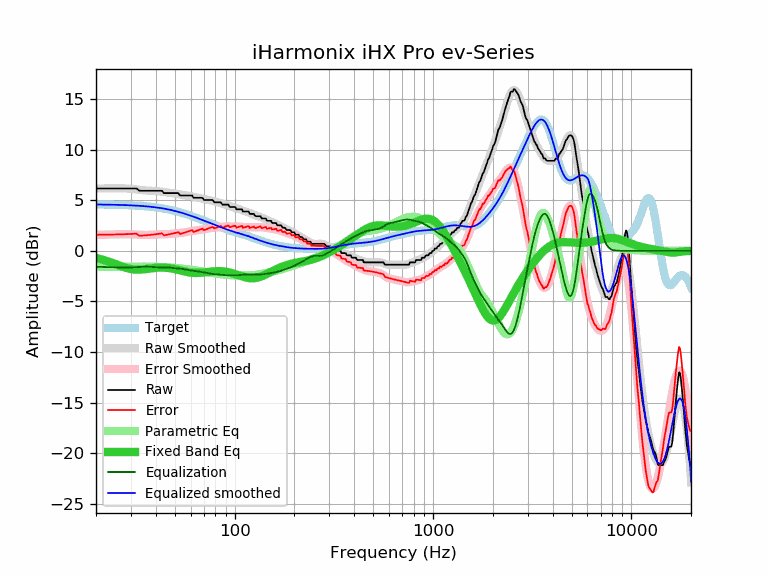

The file beside this chart, header and first rows:
frequency, raw, error, smoothed, error_smoothed, equalization, parametric_eq, equalized_raw, equalized_smoothed, target
20, 6.16, 1.58, 6.16, 1.58, -1.58, -0.71, 4.58, 4.58, 4.58
21, 6.16, 1.59, 6.16, 1.59, -1.59, -0.81, 4.58, 4.58, 4.58
22, 6.16, 1.59, 6.16, 1.59, -1.59, -0.92, 4.57, 4.57, 4.57
23, 6.16, 1.60, 6.17, 1.60, -1.60, -1.04, 4.56, 4.56, 4.56
24, 6.16, 1.61, 6.17, 1.61, -1.61, -1.17, 4.55, 4.56, 4.56
25, 6.16, 1.61, 6.17, 1.62, -1.62, -1.29, 4.54, 4.55, 4.55
26, 6.16, 1.62, 6.17, 1.63, -1.63, -1.42, 4.53, 4.54, 4.54
27, 6.16, 1.63, 6.17, 1.64, -1.64, -1.54, 4.52, 4.53, 4.53
28, 6.16, 1.64, 6.17, 1.65, -1.65, -1.65, 4.52, 4.52, 4.52
29, 6.16, 1.65, 6.15, 1.64, -1.64, -1.74, 4.52, 4.51, 4.51
30, 6.16, 1.67, 6.13, 1.64, -1.64, -1.80, 4.53, 4.49, 4.49
31, 6.16, 1.68, 6.10, 1.62, -1.62, -1.84, 4.54, 4.48, 4.48
32, 6.16, 1.70, 6.07, 1.60, -1.60, -1.86, 4.56, 4.47, 4.47
33, 5.95, 1.50, 6.03, 1.58, -1.58, -1.86, 4.37, 4.45, 4.45
34, 5.93, 1.50, 6.00, 1.57, -1.57, -1.85, 4.36, 4.43, 4.43
35, 5.93, 1.52, 5.97, 1.56, -1.56, -1.82, 4.37, 4.41, 4.41
36, 5.93, 1.54, 5.95, 1.56, -1.56, -1.79, 4.37, 4.39, 4.39
37, 5.93, 1.56, 5.94, 1.57, -1.57, -1.76, 4.36, 4.37, 4.37
38, 5.93, 1.59, 5.93, 1.59, -1.59, -1.73, 4.35, 4.35, 4.35
39, 5.93, 1.61, 5.92, 1.60, -1.60, -1.70, 4.33, 4.32, 4.32
40, 5.93, 1.64, 5.91, 1.62, -1.62, -1.68, 4.32, 4.29, 4.30
41, 5.93, 1.67, 5.89, 1.63, -1.63, -1.67, 4.31, 4.27, 4.27
42, 5.93, 1.70, 5.87, 1.63, -1.63, -1.66, 4.30, 4.24, 4.24
43, 5.93, 1.73, 5.84, 1.63, -1.63, -1.66, 4.30, 4.21, 4.21
44, 5.70, 1.53, 5.81, 1.63, -1.63, -1.66, 4.07, 4.17, 4.17
45, 5.70, 1.56, 5.77, 1.64, -1.64, -1.67, 4.06, 4.14, 4.14
46, 5.70, 1.60, 5.75, 1.65, -1.65, -1.69, 4.06, 4.10, 4.10
47, 5.70, 1.64, 5.72, 1.66, -1.66, -1.71, 4.04, 4.06, 4.06
48, 5.70, 1.68, 5.70, 1.68, -1.68, -1.74, 4.02, 4.02, 4.02
49, 5.70, 1.72, 5.68, 1.70, -1.70, -1.77, 4.01, 3.98, 3.98
50, 5.70, 1.76, 5.66, 1.72, -1.72, -1.81, 3.99, 3.94, 3.94
51, 5.70, 1.80, 5.63, 1.73, -1.73, -1.85, 3.97, 3.90, 3.90
52, 5.70, 1.85, 5.60, 1.75, -1.75, -1.89, 3.95, 3.85, 3.85
53, 5.47, 1.66, 5.57, 1.76, -1.76, -1.93, 3.71, 3.81, 3.81
54, 5.47, 1.71, 5.54, 1.78, -1.78, -1.97, 3.69, 3.76, 3.76
55, 5.47, 1.76, 5.52, 1.80, -1.80, -2.01, 3.67, 3.72, 3.72
56, 5.47, 1.80, 5.49, 1.82, -1.82, -2.04, 3.65, 3.67, 3.67
57, 5.47, 1.85, 5.47, 1.85, -1.85, -2.08, 3.62, 3.62, 3.62
58, 5.47, 1.90, 5.45, 1.88, -1.88, -2.11, 3.59, 3.57, 3.57
59, 5.47, 1.95, 5.43, 1.91, -1.91, -2.13, 3.57, 3.52, 3.52
60, 5.47, 2.00, 5.40, 1.93, -1.93, -2.15, 3.54, 3.47, 3.47
61, 5.47, 2.05, 5.38, 1.95, -1.95, -2.17, 3.52, 3.42, 3.42
62, 5.24, 1.87, 5.35, 1.97, -1.97, -2.18, 3.27, 3.37, 3.37
63, 5.24, 1.92, 5.31, 1.99, -1.99, -2.19, 3.25, 3.32, 3.32
64, 5.24, 1.97, 5.28, 2.01, -2.01, -2.19, 3.23, 3.28, 3.28
65, 5.24, 2.02, 5.25, 2.03, -2.03, -2.19, 3.21, 3.23, 3.23
66, 5.24, 2.06, 5.23, 2.05, -2.05, -2.19, 3.19, 3.18, 3.18
67, 5.24, 2.11, 5.20, 2.07, -2.07, -2.18, 3.17, 3.13, 3.13
68, 5.24, 2.16, 5.17, 2.09, -2.09, -2.17, 3.15, 3.08, 3.08
69, 5.22, 2.19, 5.14, 2.11, -2.11, -2.15, 3.11, 3.03, 3.03
70, 5.02, 2.04, 5.11, 2.13, -2.13, -2.14, 2.89, 2.98, 2.98
71, 5.02, 2.08, 5.09, 2.15, -2.15, -2.12, 2.87, 2.94, 2.94
72, 5.02, 2.13, 5.06, 2.17, -2.17, -2.11, 2.85, 2.89, 2.89
73, 5.02, 2.18, 5.04, 2.19, -2.19, -2.09, 2.83, 2.85, 2.85
74, 5.02, 2.22, 5.02, 2.22, -2.22, -2.08, 2.80, 2.80, 2.80
75, 5.02, 2.27, 5.00, 2.24, -2.24, -2.06, 2.78, 2.75, 2.75
76, 5.02, 2.31, 4.97, 2.26, -2.26, -2.05, 2.76, 2.71, 2.71
77, 5.02, 2.36, 4.95, 2.28, -2.28, -2.04, 2.74, 2.67, 2.67
78, 4.95, 2.33, 4.92, 2.29, -2.29, -2.03, 2.66, 2.62, 2.62
79, 4.79, 2.21, 4.89, 2.31, -2.31, -2.02, 2.49, 2.58, 2.58
... 553 more rows
